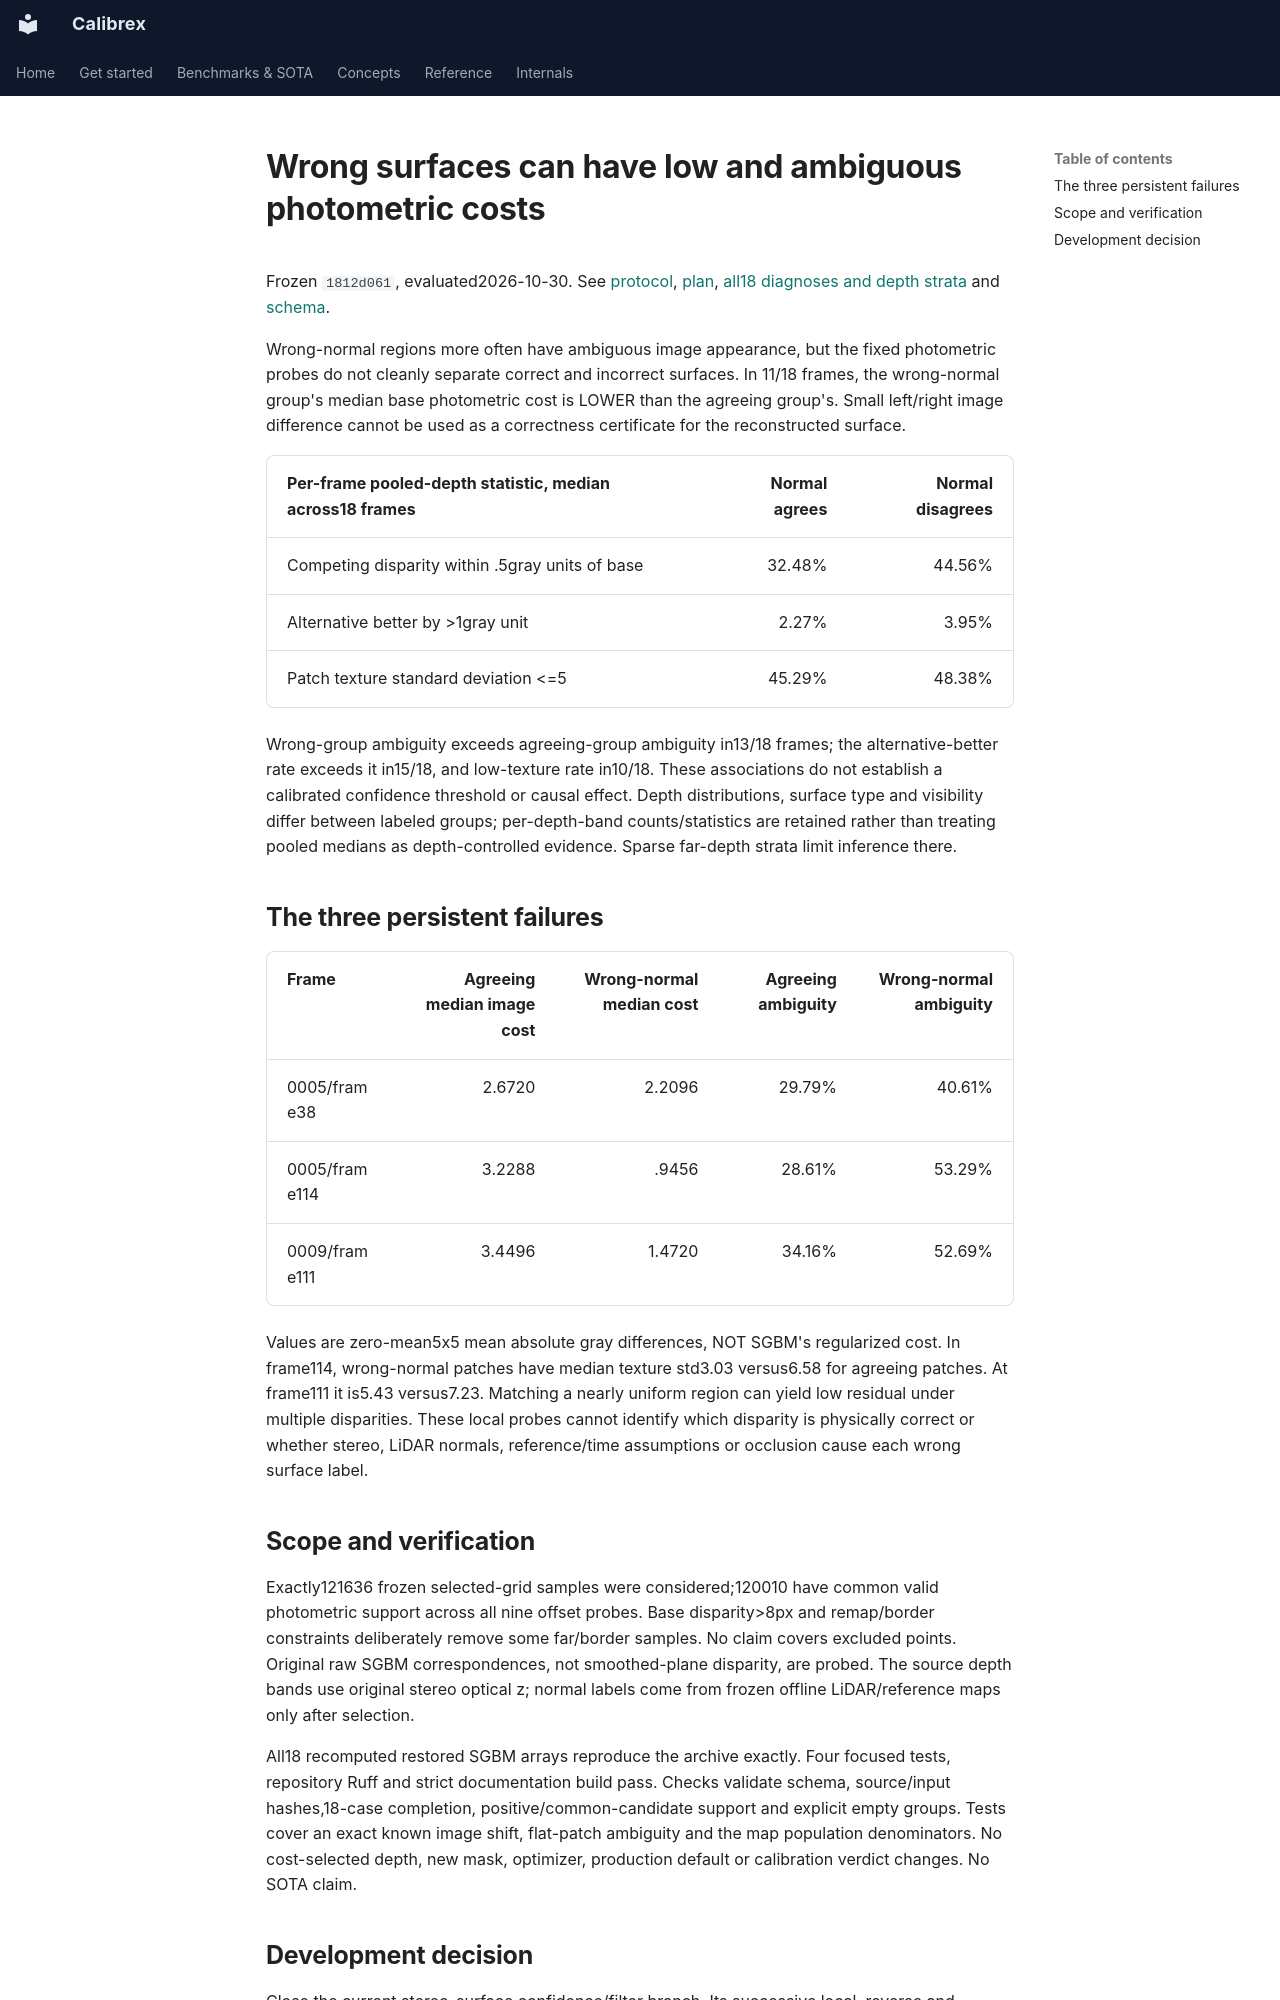

repository: rsasaki0109/Calibrex · page: research/stereo_ambiguity_results/index.html · generator: mkdocs

# Wrong surfaces can have low and ambiguous photometric costs

Frozen `1812d061`, evaluated2026-10-30. See
[protocol](stereo_ambiguity_protocol.md),
[plan](../assets/stereo_ambiguity_20261030/plan.json),
[all18 diagnoses and depth strata](../assets/stereo_ambiguity_20261030/evaluation.json)
and [schema](../assets/stereo_ambiguity_20261030/evaluation.schema.json).

Wrong-normal regions more often have ambiguous image appearance, but the fixed
photometric probes do not cleanly separate correct and incorrect surfaces. In
11/18 frames, the wrong-normal group's median base photometric cost is LOWER
than the agreeing group's. Small left/right image difference cannot be used as
a correctness certificate for the reconstructed surface.

| Per-frame pooled-depth statistic, median across18 frames | Normal agrees | Normal disagrees |
| --- | ---: | ---: |
| Competing disparity within .5gray units of base | 32.48% | 44.56% |
| Alternative better by >1gray unit | 2.27% | 3.95% |
| Patch texture standard deviation <=5 | 45.29% | 48.38% |

Wrong-group ambiguity exceeds agreeing-group ambiguity in13/18 frames; the
alternative-better rate exceeds it in15/18, and low-texture rate in10/18. These
associations do not establish a calibrated confidence threshold or causal effect.
Depth distributions, surface type and visibility differ between labeled groups;
per-depth-band counts/statistics are retained rather than treating pooled medians
as depth-controlled evidence. Sparse far-depth strata limit inference there.

## The three persistent failures

| Frame | Agreeing median image cost | Wrong-normal median cost | Agreeing ambiguity | Wrong-normal ambiguity |
| --- | ---: | ---: | ---: | ---: |
| 0005/frame38 | 2.6720 | 2.2096 | 29.79% | 40.61% |
| 0005/frame114 | 3.2288 | .9456 | 28.61% | 53.29% |
| 0009/frame111 | 3.4496 | 1.4720 | 34.16% | 52.69% |

Values are zero-mean5x5 mean absolute gray differences, NOT SGBM's regularized
cost. In frame114, wrong-normal patches have median texture std3.03 versus6.58
for agreeing patches. At frame111 it is5.43 versus7.23. Matching a nearly uniform
region can yield low residual under multiple disparities. These local probes
cannot identify which disparity is physically correct or whether stereo, LiDAR
normals, reference/time assumptions or occlusion cause each wrong surface label.

## Scope and verification

Exactly121636 frozen selected-grid samples were considered;120010 have common
valid photometric support across all nine offset probes. Base disparity>8px and
remap/border constraints deliberately remove some far/border samples. No claim
covers excluded points. Original raw SGBM correspondences, not smoothed-plane
disparity, are probed. The source depth bands use original stereo optical z;
normal labels come from frozen offline LiDAR/reference maps only after selection.

All18 recomputed restored SGBM arrays reproduce the archive exactly. Four focused
tests, repository Ruff and strict documentation build pass. Checks validate schema,
source/input hashes,18-case completion, positive/common-candidate support and
explicit empty groups. Tests cover an exact known image shift, flat-patch ambiguity
and the map population denominators. No cost-selected depth, new mask, optimizer,
production default or calibration verdict changes. No SOTA claim.
